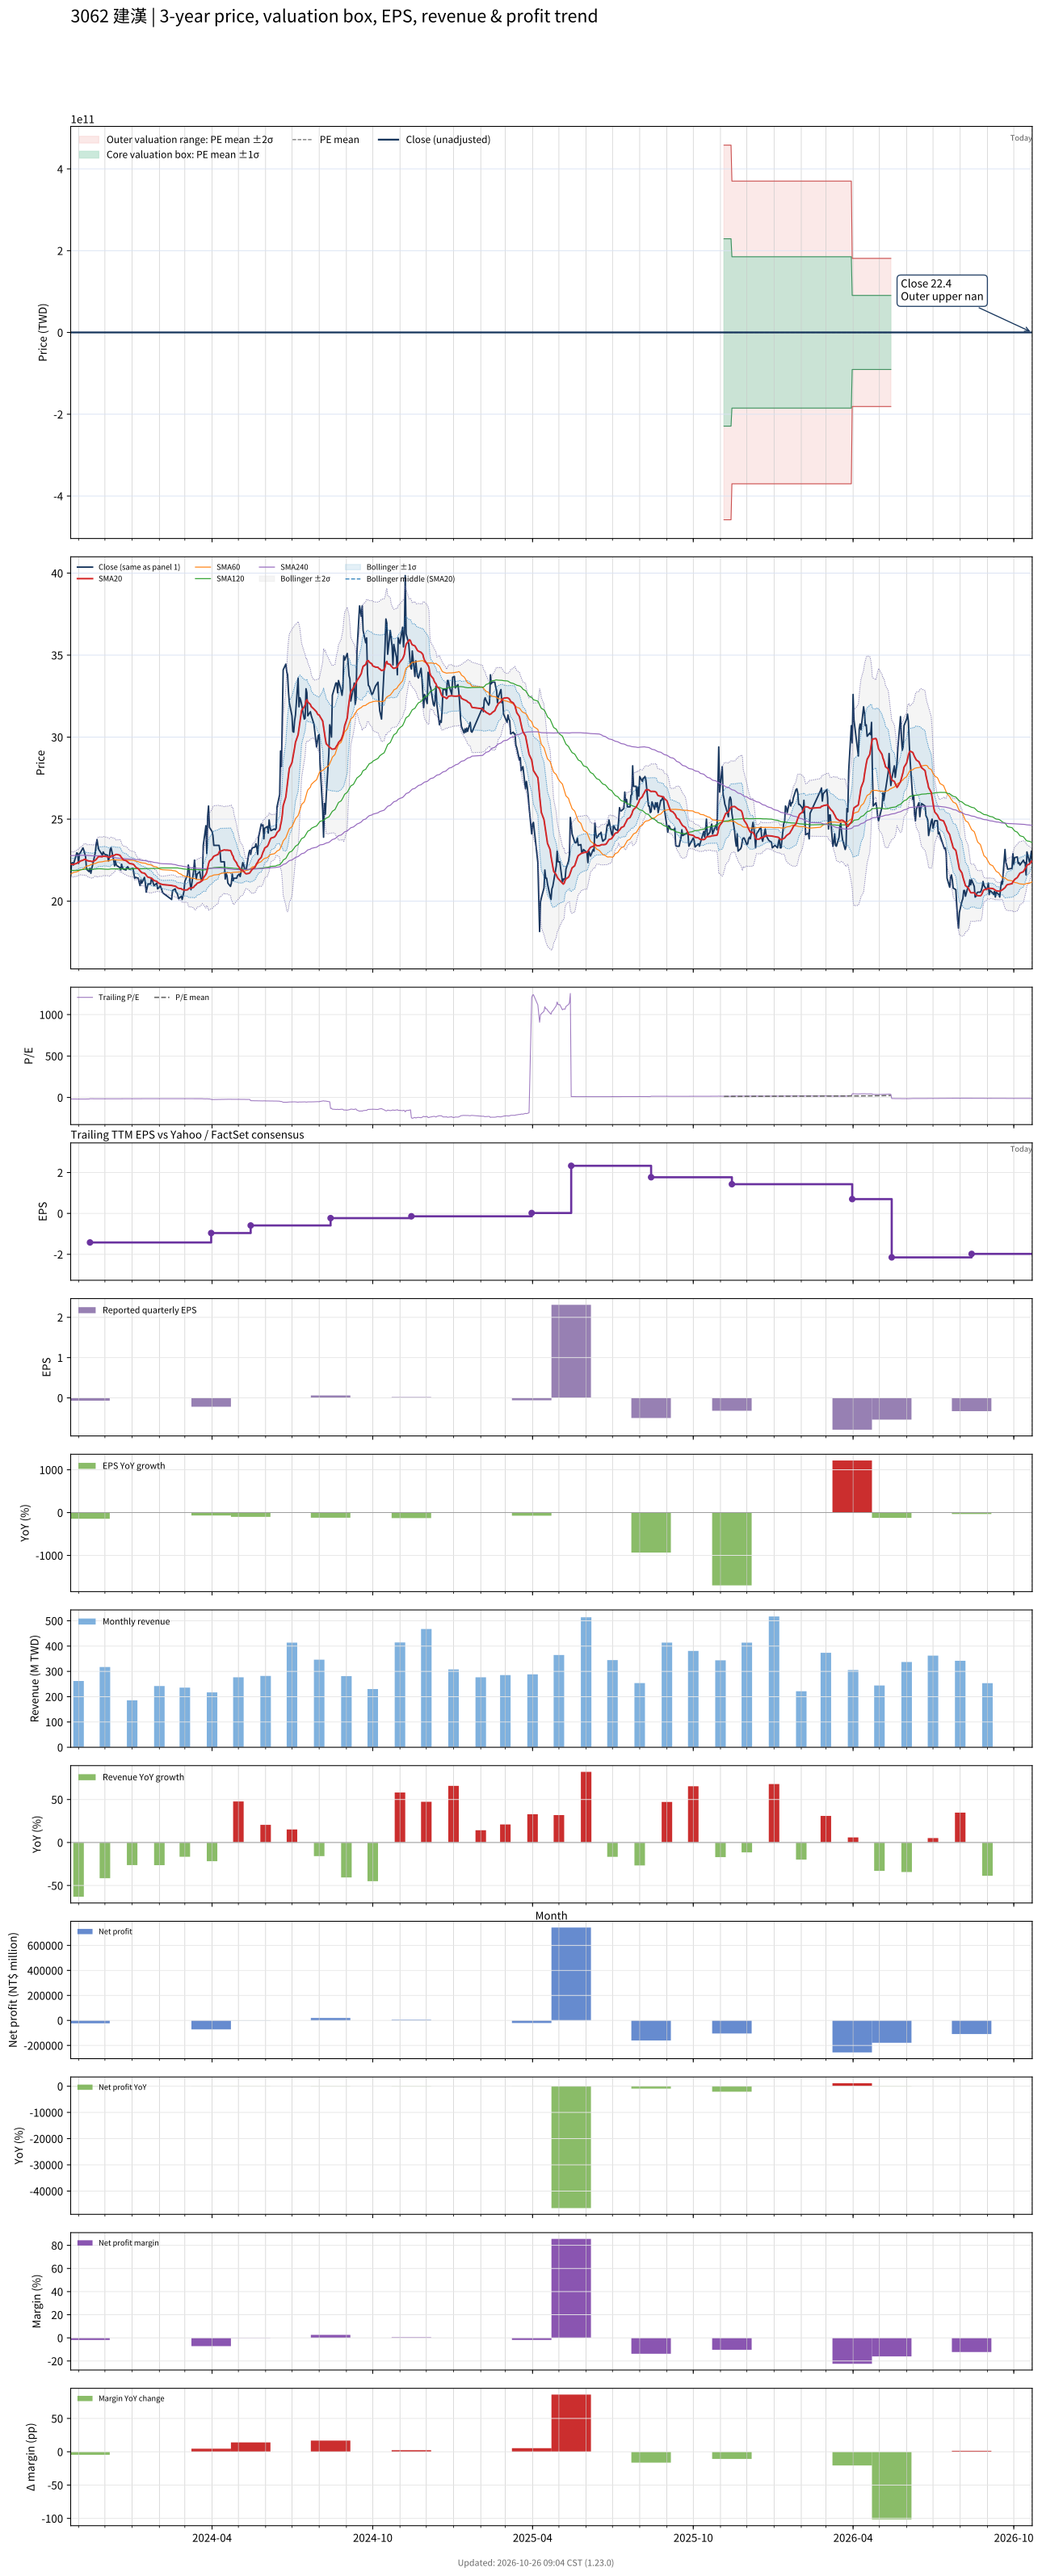

Values plotted in this chart, from the file beside it:
# chart-version: skill-stock-dynamic-val…
date, close, available_date, period_end, eps, ttm_eps, pe, pe_mean, pe_std, price_m2, price_m1, price_mean, price_p1, price_p2, forward_eps, forward_pe, forward_pe_mean, forward_pe_std, forward_price_m2, forward_price_m1, forward_price_mean, forward_price_p1, forward_price_p2, sma20
2023-10-23, 21.55, 2023-08-14, 2023-06-30, -0.3, -1.19, -18.11, , , , , , , , , , , , , , , , , 22.24
2023-10-24, 22.3, 2023-08-14, 2023-06-30, -0.3, -1.19, -18.74, , , , , , , , , , , , , , , , , 22.25
2023-10-25, 22.35, 2023-08-14, 2023-06-30, -0.3, -1.19, -18.78, , , , , , , , , , , , , , , , , 22.25
2023-10-26, 22.2, 2023-08-14, 2023-06-30, -0.3, -1.19, -18.66, , , , , , , , , , , , , , , , , 22.23
2023-10-27, 22.4, 2023-08-14, 2023-06-30, -0.3, -1.19, -18.82, , , , , , , , , , , , , , , , , 22.25
2023-10-30, 22.95, 2023-08-14, 2023-06-30, -0.3, -1.19, -19.29, , , , , , , , , , , , , , , , , 22.31
2023-10-31, 22.9, 2023-08-14, 2023-06-30, -0.3, -1.19, -19.24, , , , , , , , , , , , , , , , , 22.36
2023-11-01, 22.3, 2023-08-14, 2023-06-30, -0.3, -1.19, -18.74, , , , , , , , , , , , , , , , , 22.36
2023-11-02, 22.9, 2023-08-14, 2023-06-30, -0.3, -1.19, -19.24, , , , , , , , , , , , , , , , , 22.4
2023-11-03, 22.95, 2023-08-14, 2023-06-30, -0.3, -1.19, -19.29, , , , , , , , , , , , , , , , , 22.45
2023-11-06, 23.25, 2023-08-14, 2023-06-30, -0.3, -1.19, -19.54, , , , , , , , , , , , , , , , , 22.5
2023-11-07, 23.1, 2023-08-14, 2023-06-30, -0.3, -1.19, -19.41, , , , , , , , , , , , , , , , , 22.53
2023-11-08, 22.9, 2023-08-14, 2023-06-30, -0.3, -1.19, -19.24, , , , , , , , , , , , , , , , , 22.55
2023-11-09, 22.7, 2023-08-14, 2023-06-30, -0.3, -1.19, -19.08, , , , , , , , , , , , , , , , , 22.55
2023-11-10, 21.95, 2023-08-14, 2023-06-30, -0.3, -1.19, -18.45, , , , , , , , , , , , , , , , , 22.49
2023-11-13, 21.8, 2023-08-14, 2023-06-30, -0.3, -1.19, -18.32, , , , , , , , , , , , , , , , , 22.45
2023-11-14, 22, 2023-11-14, 2023-09-30, -0.07, -1.42, -15.49, , , , , , , , , , , , , , , , , 22.44
2023-11-15, 21.7, 2023-11-14, 2023-09-30, -0.07, -1.42, -15.28, , , , , , , , , , , , , , , , , 22.44
2023-11-16, 22, 2023-11-14, 2023-09-30, -0.07, -1.42, -15.49, , , , , , , , , , , , , , , , , 22.41
2023-11-17, 22.2, 2023-11-14, 2023-09-30, -0.07, -1.42, -15.63, , , , , , , , , , , , , , , , , 22.42
2023-11-20, 22.95, 2023-11-14, 2023-09-30, -0.07, -1.42, -16.16, , , , , , , , , , , , , , , , , 22.49
2023-11-21, 23.45, 2023-11-14, 2023-09-30, -0.07, -1.42, -16.51, , , , , , , , , , , , , , , , , 22.55
2023-11-22, 23.75, 2023-11-14, 2023-09-30, -0.07, -1.42, -16.73, , , , , , , , , , , , , , , , , 22.62
2023-11-23, 23.4, 2023-11-14, 2023-09-30, -0.07, -1.42, -16.48, , , , , , , , , , , , , , , , , 22.68
2023-11-24, 23.15, 2023-11-14, 2023-09-30, -0.07, -1.42, -16.3, , , , , , , , , , , , , , , , , 22.71
2023-11-27, 22.9, 2023-11-14, 2023-09-30, -0.07, -1.42, -16.13, , , , , , , , , , , , , , , , , 22.71
2023-11-28, 22.8, 2023-11-14, 2023-09-30, -0.07, -1.42, -16.06, , , , , , , , , , , , , , , , , 22.71
2023-11-29, 23, 2023-11-14, 2023-09-30, -0.07, -1.42, -16.2, , , , , , , , , , , , , , , , , 22.74
2023-11-30, 22.9, 2023-11-14, 2023-09-30, -0.07, -1.42, -16.13, , , , , , , , , , , , , , , , , 22.74
2023-12-01, 22.85, 2023-11-14, 2023-09-30, -0.07, -1.42, -16.09, , , , , , , , , , , , , , , , , 22.74
2023-12-04, 22.8, 2023-11-14, 2023-09-30, -0.07, -1.42, -16.06, , , , , , , , , , , , , , , , , 22.71
2023-12-05, 22.45, 2023-11-14, 2023-09-30, -0.07, -1.42, -15.81, , , , , , , , , , , , , , , , , 22.68
2023-12-06, 22.65, 2023-11-14, 2023-09-30, -0.07, -1.42, -15.95, , , , , , , , , , , , , , , , , 22.67
2023-12-07, 23.15, 2023-11-14, 2023-09-30, -0.07, -1.42, -16.3, , , , , , , , , , , , , , , , , 22.69
2023-12-08, 23.25, 2023-11-14, 2023-09-30, -0.07, -1.42, -16.37, , , , , , , , , , , , , , , , , 22.76
2023-12-11, 22.5, 2023-11-14, 2023-09-30, -0.07, -1.42, -15.85, , , , , , , , , , , , , , , , , 22.79
2023-12-12, 22.15, 2023-11-14, 2023-09-30, -0.07, -1.42, -15.6, , , , , , , , , , , , , , , , , 22.8
2023-12-13, 22.45, 2023-11-14, 2023-09-30, -0.07, -1.42, -15.81, , , , , , , , , , , , , , , , , 22.84
2023-12-14, 22.2, 2023-11-14, 2023-09-30, -0.07, -1.42, -15.63, , , , , , , , , , , , , , , , , 22.85
2023-12-15, 22.15, 2023-11-14, 2023-09-30, -0.07, -1.42, -15.6, , , , , , , , , , , , , , , , , 22.84
2023-12-18, 22.05, 2023-11-14, 2023-09-30, -0.07, -1.42, -15.53, , , , , , , , , , , , , , , , , 22.8
2023-12-19, 21.9, 2023-11-14, 2023-09-30, -0.07, -1.42, -15.42, , , , , , , , , , , , , , , , , 22.72
2023-12-20, 22.25, 2023-11-14, 2023-09-30, -0.07, -1.42, -15.67, , , , , , , , , , , , , , , , , 22.65
2023-12-21, 22.05, 2023-11-14, 2023-09-30, -0.07, -1.42, -15.53, , , , , , , , , , , , , , , , , 22.58
2023-12-22, 21.95, 2023-11-14, 2023-09-30, -0.07, -1.42, -15.46, , , , , , , , , , , , , , , , , 22.52
2023-12-25, 21.9, 2023-11-14, 2023-09-30, -0.07, -1.42, -15.42, , , , , , , , , , , , , , , , , 22.47
2023-12-26, 22.05, 2023-11-14, 2023-09-30, -0.07, -1.42, -15.53, , , , , , , , , , , , , , , , , 22.43
2023-12-27, 22.1, 2023-11-14, 2023-09-30, -0.07, -1.42, -15.56, , , , , , , , , , , , , , , , , 22.39
2023-12-28, 22, 2023-11-14, 2023-09-30, -0.07, -1.42, -15.49, , , , , , , , , , , , , , , , , 22.34
2023-12-29, 21.95, 2023-11-14, 2023-09-30, -0.07, -1.42, -15.46, , , , , , , , , , , , , , , , , 22.3
2024-01-02, 22, 2023-11-14, 2023-09-30, -0.07, -1.42, -15.49, , , , , , , , , , , , , , , , , 22.26
2024-01-03, 21.65, 2023-11-14, 2023-09-30, -0.07, -1.42, -15.25, , , , , , , , , , , , , , , , , 22.22
2024-01-04, 21.4, 2023-11-14, 2023-09-30, -0.07, -1.42, -15.07, , , , , , , , , , , , , , , , , 22.16
2024-01-05, 21.45, 2023-11-14, 2023-09-30, -0.07, -1.42, -15.11, , , , , , , , , , , , , , , , , 22.07
2024-01-08, 21.4, 2023-11-14, 2023-09-30, -0.07, -1.42, -15.07, , , , , , , , , , , , , , , , , 21.98
2024-01-09, 21.15, 2023-11-14, 2023-09-30, -0.07, -1.42, -14.89, , , , , , , , , , , , , , , , , 21.91
2024-01-10, 20.95, 2023-11-14, 2023-09-30, -0.07, -1.42, -14.75, , , , , , , , , , , , , , , , , 21.85
2024-01-11, 21.3, 2023-11-14, 2023-09-30, -0.07, -1.42, -15, , , , , , , , , , , , , , , , , 21.79
2024-01-12, 21.1, 2023-11-14, 2023-09-30, -0.07, -1.42, -14.86, , , , , , , , , , , , , , , , , 21.74
... 670 more rows
